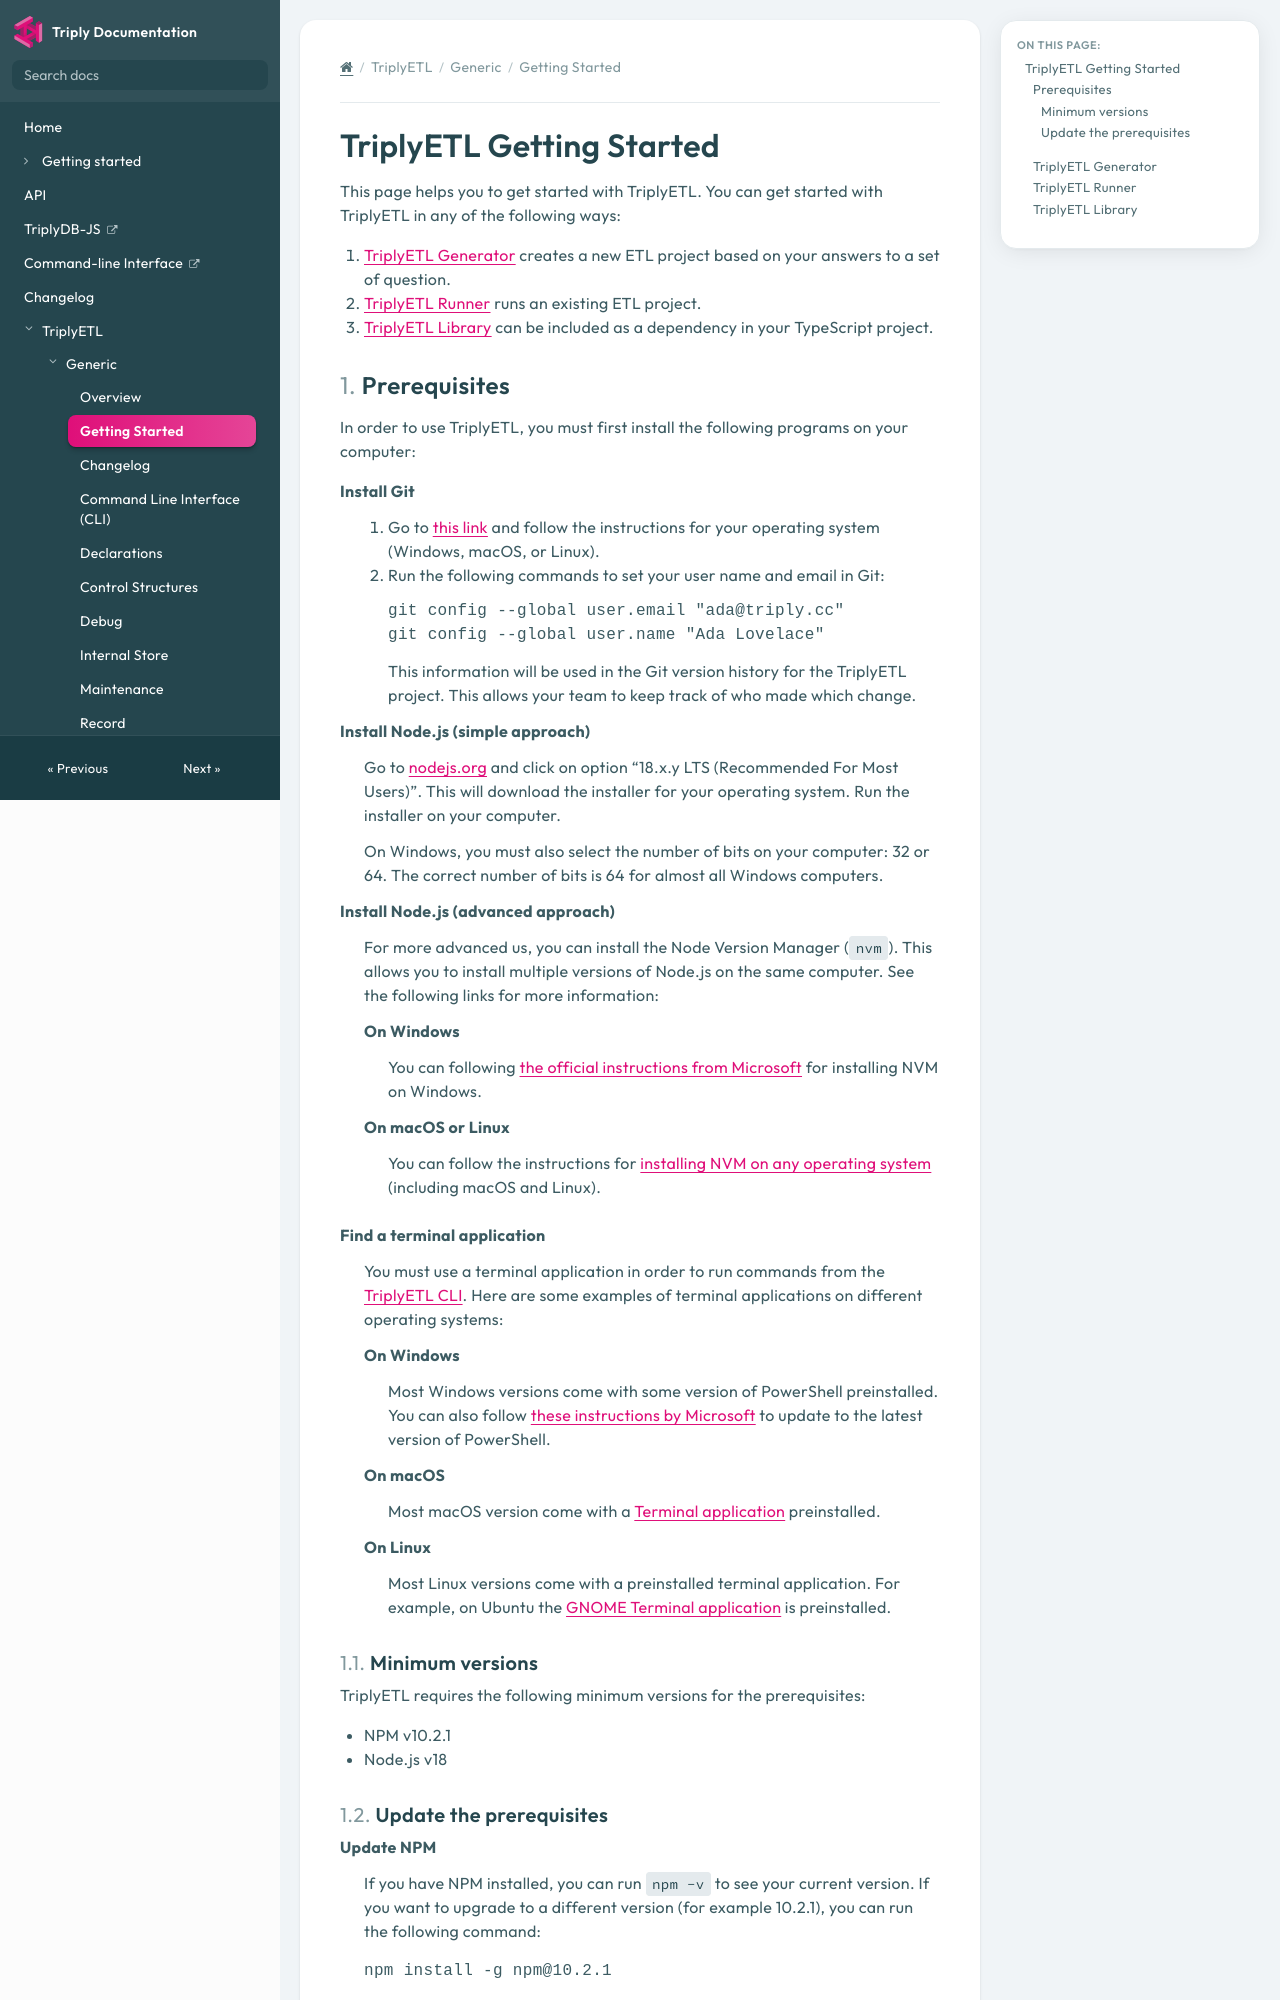

repository: TriplyDB/Documentation · page: triply-etl/generic/getting-started/index.html · generator: mkdocs

[TOC]

# TriplyETL Getting Started

This page helps you to get started with TriplyETL. You can get started with TriplyETL in any of the following ways:

1. [TriplyETL Generator](#triplyetl-generator) creates a new ETL project based on your answers to a set of question.
2. [TriplyETL Runner](#triplyetl-runner) runs an existing ETL project.
3. [TriplyETL Library](#triplyetl-library) can be included as a dependency in your TypeScript project.
